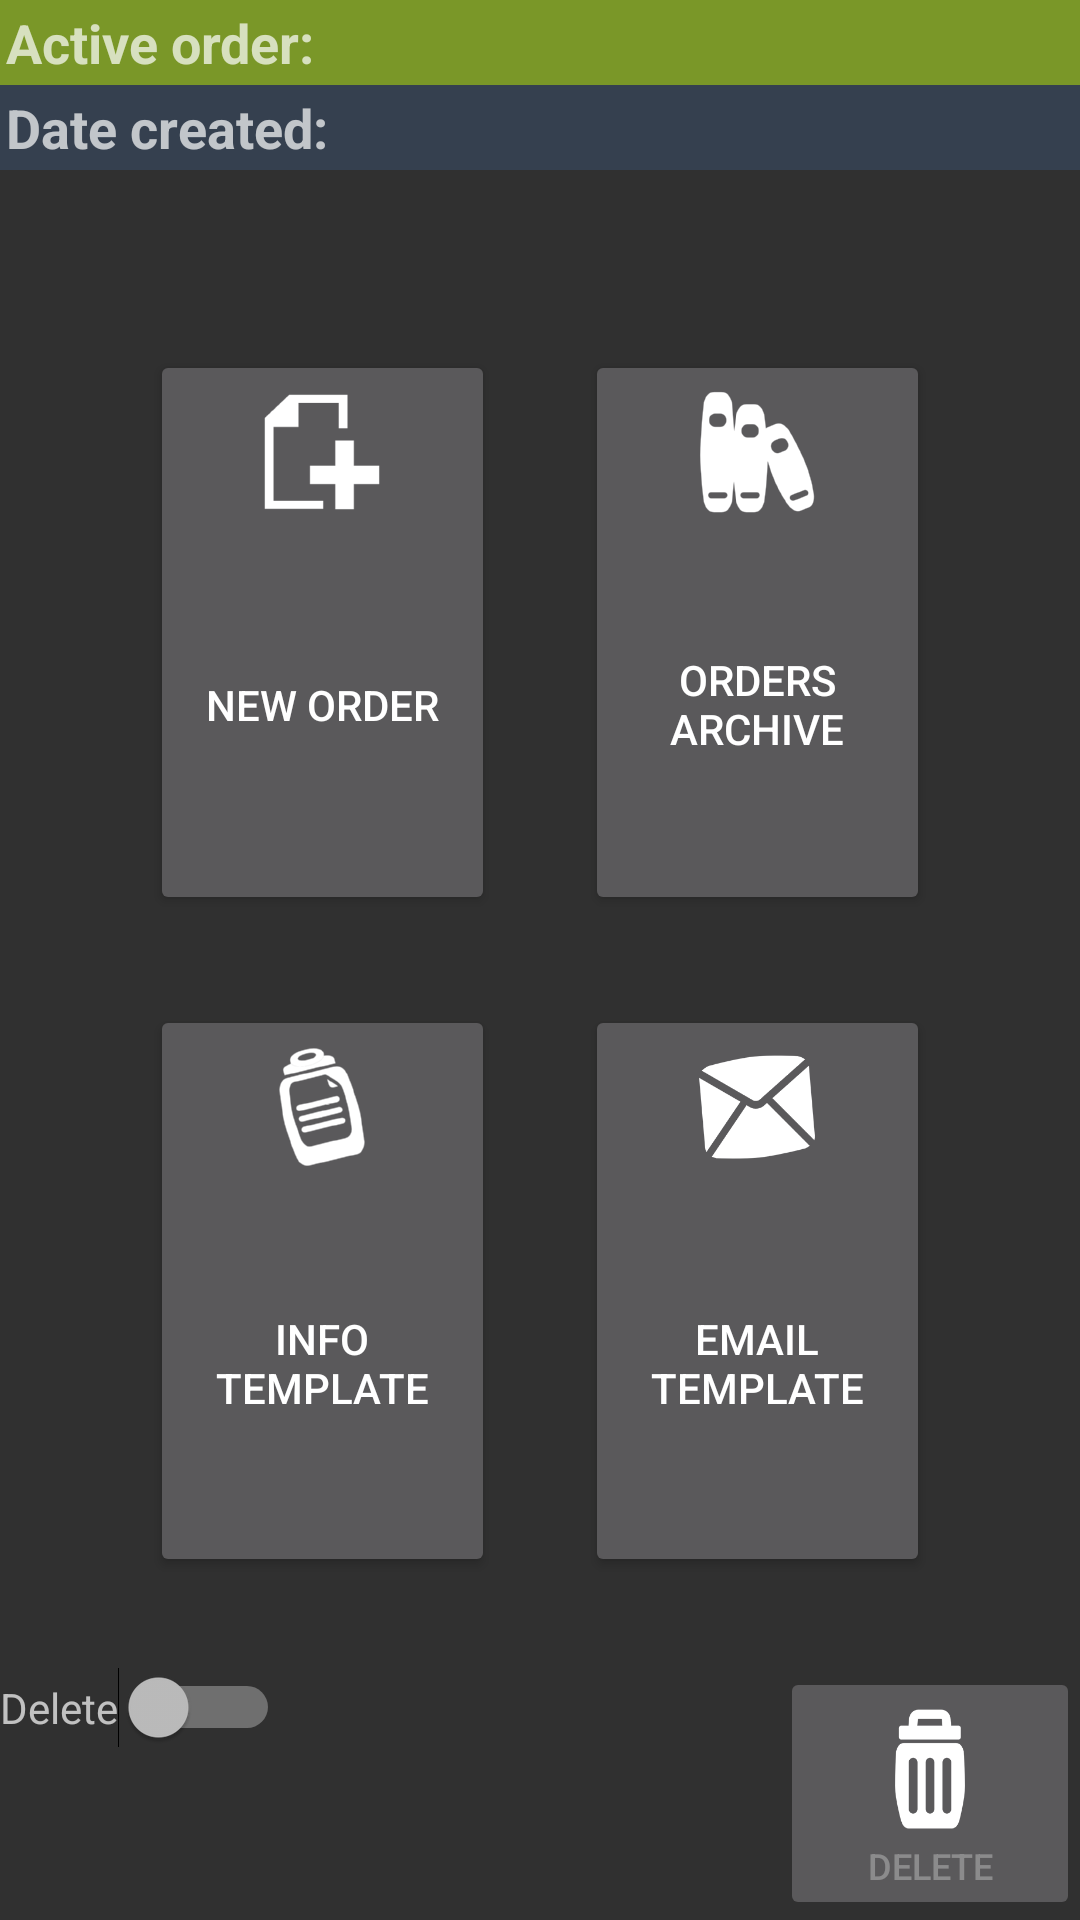

Here is an Android app screen rendered from its layout file. Give the layout XML and the strings, colors and styles it references.
<!-- AndroidManifest.xml: application theme SuperScannerTheme -->
<!-- res/layout/fragment_first_menu.xml -->
<RelativeLayout
        android:layout_width="fill_parent"
        android:layout_height="fill_parent" xmlns:android="http://schemas.android.com/apk/res/android"
        >
    <TextView
            android:layout_width="wrap_content"
            android:layout_height="wrap_content"
            android:textAppearance="?android:attr/textAppearanceMedium"
            android:text="Active order:"
            android:id="@+id/activeOrderTitle" android:layout_alignParentLeft="true"
            android:layout_alignParentStart="true" android:textStyle="bold" android:layout_alignParentTop="true"
            android:layout_alignRight="@+id/dateCreatedTitle" android:layout_alignEnd="@+id/dateCreatedTitle"
            android:padding="2dp" android:background="@color/greenBackground"/>
    <TextView
            android:layout_width="wrap_content"
            android:layout_height="wrap_content"
            android:textAppearance="?android:attr/textAppearanceMedium"
            android:text="Date created:"
            android:id="@+id/dateCreatedTitle" android:layout_below="@+id/activeOrderTitle"
            android:textStyle="bold" android:padding="2dp" android:background="@color/fragment_title_color"/>
    <TextView
            android:layout_width="wrap_content"
            android:layout_height="wrap_content"
            android:textAppearance="?android:attr/textAppearanceSmall"
            android:id="@+id/activeOrderView"
            android:padding="2dp"
            android:layout_above="@+id/dateCreatedView" android:layout_toRightOf="@+id/activeOrderTitle"
            android:layout_alignParentRight="true" android:layout_alignParentEnd="true"
            android:layout_alignParentTop="true" android:background="@color/greenBackground"/>
    <TextView
            android:layout_width="wrap_content"
            android:layout_height="wrap_content"
            android:textAppearance="?android:attr/textAppearanceSmall"
            android:id="@+id/dateCreatedView"
            android:padding="2dp"
            android:layout_alignTop="@+id/dateCreatedTitle" android:layout_toRightOf="@+id/dateCreatedTitle"
            android:layout_alignParentRight="true" android:layout_alignParentEnd="true"
            android:background="@color/fragment_title_color" android:layout_alignBottom="@+id/dateCreatedTitle"/>
    <Button
            android:layout_width="wrap_content"
            android:layout_height="wrap_content"
            android:text="New order"
            android:drawableTop="@drawable/ic_new_order"
            android:id="@+id/newOrderButton"
            android:minWidth="160dp"
            android:minHeight="160dp" android:onClick="onNewOrderClicked"
            android:layout_above="@+id/horFillerRight" android:layout_toLeftOf="@+id/vertFiller"
            android:layout_below="@+id/dateCreatedTitle" android:layout_alignParentLeft="true"
            android:layout_alignParentStart="true" android:layout_marginTop="60dp" android:layout_marginLeft="50dp"
            android:textSize="14sp"/>
    <Button
            android:layout_width="wrap_content"
            android:layout_height="wrap_content"
            android:text="Orders archive"
            android:drawableTop="@drawable/ic_archive"
            android:id="@+id/ordersArchiveButton"
            android:minWidth="150dp"
            android:minHeight="160dp"
            android:onClick="onOrderArchiveButtonClicked"
            android:layout_above="@+id/horFillerRight" android:layout_toRightOf="@+id/vertFiller"
            android:layout_below="@+id/dateCreatedView" android:layout_alignRight="@+id/dateCreatedView"
            android:layout_alignEnd="@+id/dateCreatedView" android:layout_marginRight="50dp"
            android:layout_marginTop="60dp" android:textSize="14sp"/>
    <Button
            android:layout_width="wrap_content"
            android:layout_height="wrap_content"
            android:text="Info template"
            android:drawableTop="@drawable/ic_template"
            android:id="@+id/button"
            android:minWidth="160dp" android:minHeight="160dp"
            android:onClick="onOrderTemplateButtonClicked"
            android:layout_below="@+id/horFillerRight"
            android:layout_above="@+id/deleteOrderSwitch"
            android:layout_marginBottom="30dp" android:layout_alignParentLeft="true"
            android:layout_alignParentStart="true" android:layout_toLeftOf="@+id/vertFiller"
            android:layout_marginLeft="50dp" android:textSize="14sp"/>
    <Button
            android:layout_width="wrap_content"
            android:layout_height="wrap_content"
            android:text="Email template"
            android:drawableTop="@drawable/ic_email"
            android:id="@+id/emailTemplateButton"
            android:minHeight="160dp" android:minWidth="150dp"
            android:onClick="onEmailTemplateButtonClicked"
            android:layout_below="@+id/horFillerRight" android:layout_toRightOf="@+id/vertFiller"
            android:layout_alignRight="@+id/deleteOrderButton" android:layout_alignEnd="@+id/deleteOrderButton"
            android:layout_marginRight="50dp"
            android:layout_alignBottom="@+id/button" android:textSize="14sp"/>
    <Switch
            android:layout_width="wrap_content"
            android:layout_height="wrap_content"
            android:id="@+id/deleteOrderSwitch"
            android:checked="false"
            android:onClick="onSwitchClick" android:textOn="Yes"
            android:textOff="No"
            android:layout_alignTop="@+id/deleteOrderButton" android:layout_alignParentLeft="true"
            android:layout_alignParentStart="true" android:hint="@string/delete"/>
    <Button
            android:layout_width="wrap_content"
            android:layout_height="wrap_content"
            android:text="Delete"
            android:drawableTop="@drawable/ic_delete"
            android:id="@+id/deleteOrderButton"
            android:minWidth="100dp" android:minHeight="80dp"
            android:enabled="false" android:onClick="onDeleteOrderClicked"
            android:layout_alignParentBottom="true" android:layout_alignParentRight="true"
            android:layout_alignParentEnd="true" android:textSize="12sp"/>
    <TextView
            android:layout_width="wrap_content"
            android:layout_height="wrap_content"
            android:textAppearance="?android:attr/textAppearanceSmall"
            android:id="@+id/vertFiller"
            android:minWidth="30dp" android:layout_below="@+id/dateCreatedView" android:layout_centerHorizontal="true"
            android:layout_above="@+id/deleteOrderSwitch"/>
    <TextView
            android:layout_width="wrap_content"
            android:layout_height="wrap_content"
            android:textAppearance="?android:attr/textAppearanceSmall"
            android:id="@+id/horFillerRight" android:layout_toRightOf="@+id/vertFiller"
            android:layout_alignRight="@+id/emailTemplateButton" android:layout_alignEnd="@+id/emailTemplateButton"
            android:layout_centerVertical="true" android:minHeight="30dp"/>
</RelativeLayout>
<!-- resources referenced by this layout -->
<resources>
  <color name="fragment_title_color">#35404F</color>
  <color name="greenBackground">#7A9728</color>
  <!-- drawable ic_archive: png bitmap (drawable-hdpi, 2592 bytes) -->
  <!-- drawable ic_delete: png bitmap (drawable-hdpi, 1780 bytes) -->
  <!-- drawable ic_email: png bitmap (drawable-hdpi, 2660 bytes) -->
  <!-- drawable ic_new_order: png bitmap (drawable-hdpi, 873 bytes) -->
  <!-- drawable ic_template: png bitmap (drawable-hdpi, 2792 bytes) -->
  <string name="delete">Delete</string>
  <style name="SuperScannerTheme" parent="Theme.AppCompat">
          <item name="android:windowTitleSize">35dp</item>
          <item name="android:windowTitleBackgroundStyle">@color/fragment_background</item>
      </style>
  <color name="fragment_background">#262626</color>
</resources>
